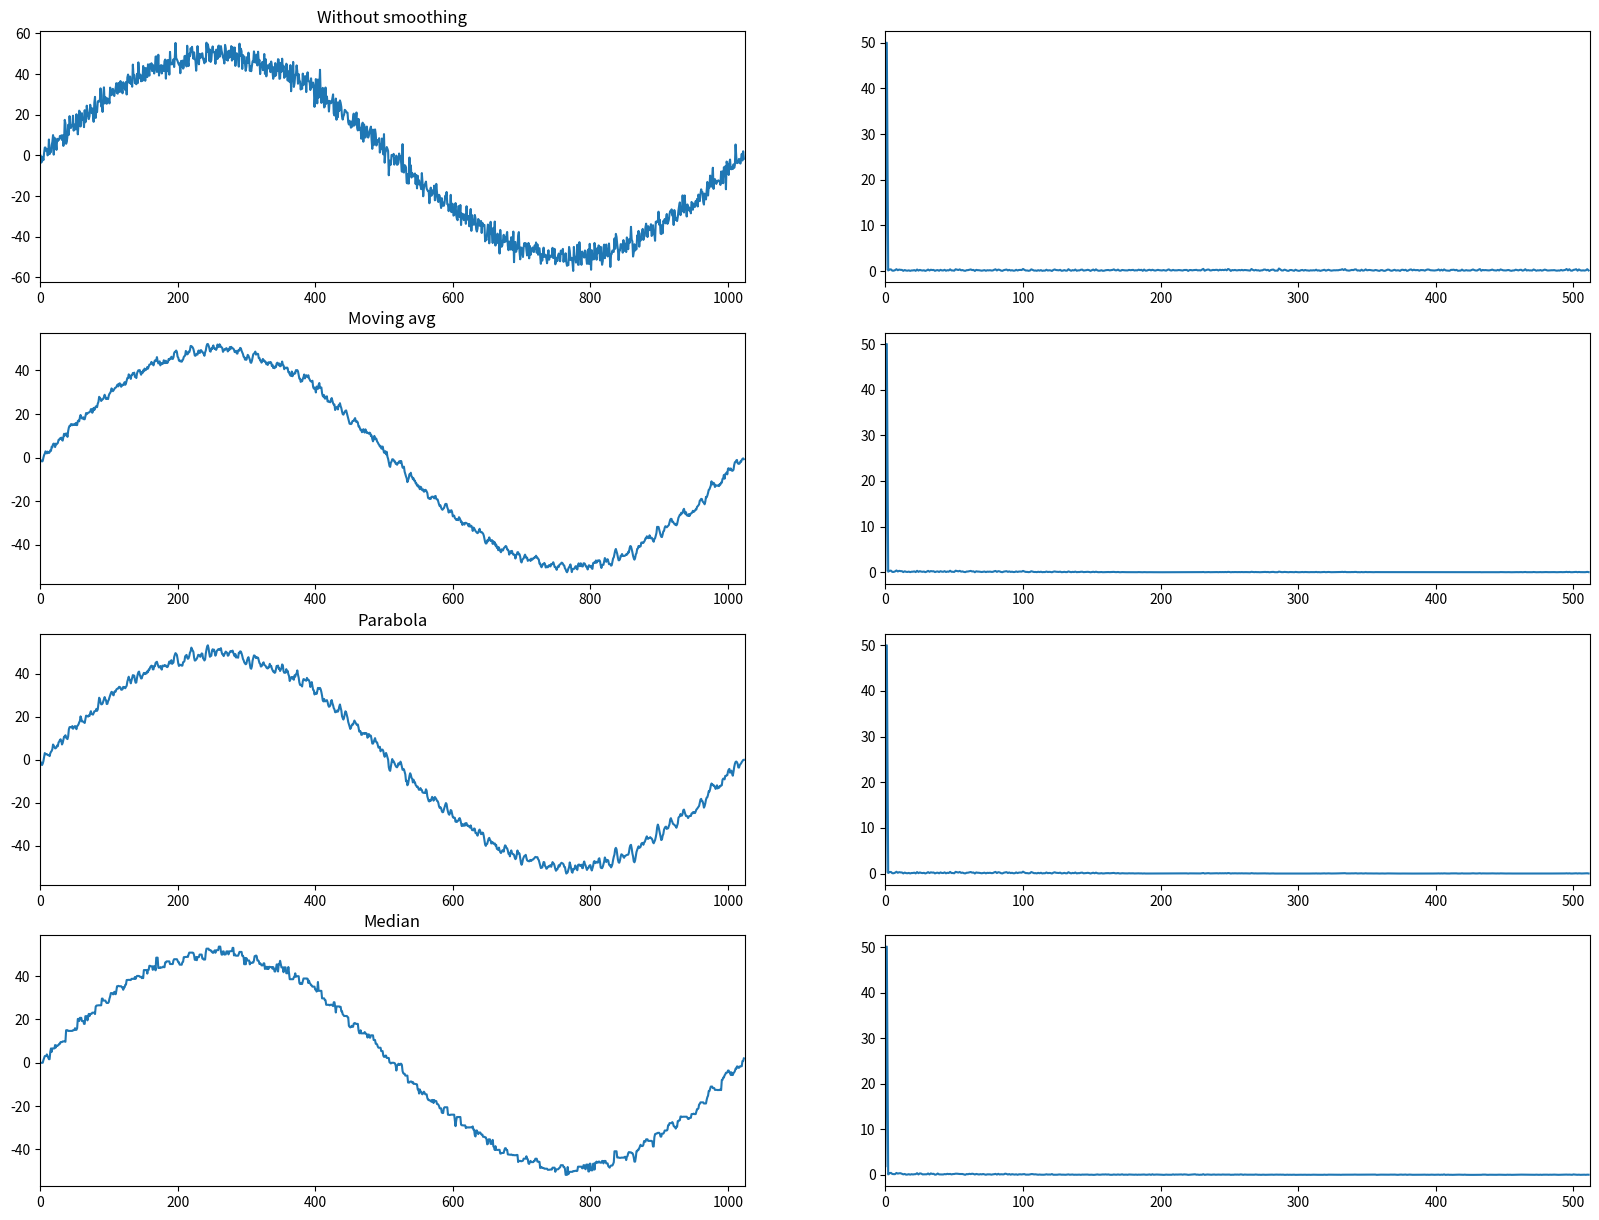

This figure's Python source:
from math import sin, pi, sqrt, cos, atan
from random import random

import matplotlib.pyplot as plt

fig = plt.figure(figsize=(20, 15), dpi=100)
spec = fig.add_gridspec(4, 2)

ax00 = fig.add_subplot(spec[0, 0])
ax01 = fig.add_subplot(spec[0, 1])
ax10 = fig.add_subplot(spec[1, 0])
ax11 = fig.add_subplot(spec[1, 1])
ax20 = fig.add_subplot(spec[2, 0])
ax21 = fig.add_subplot(spec[2, 1])
ax30 = fig.add_subplot(spec[3, 0])
ax31 = fig.add_subplot(spec[3, 1])


def signal(B1, B2, i, N):
    return B1 * sin(2 * pi * i / N) + sum(
        (-1 if random() > 0.5 else 1) * B2 * sin(2 * pi * i * j / N) for j in range(50, 70))


def A_cos_j(signal, j, N):
    return 2 * sum([signal[i] * cos(2 * pi * j * i / N) for i in range(N)]) / N


def A_sin_j(signal, j, N):
    return 2 * sum([signal[i] * sin(2 * pi * j * i / N) for i in range(N)]) / N


def get_spectrum(signal):
    A_cos = [A_cos_j(signal, j, len(signal)) for j in range(0, len(signal) // 2)]
    A_sin = [A_sin_j(signal, j, len(signal)) for j in range(0, len(signal) // 2)]
    return [sqrt(A_cos[j] ** 2 + A_sin[j] ** 2) for j in range(len(signal) // 2)], \
           [atan(A_sin[j] / A_cos[j]) for j in range(len(signal) // 2)]


def avg_smoothing(signal, N, K):
    res = []
    for i in range(N):
        leftEdge = max(i - (K - 1) // 2, 0)
        rightEdge = min(i + (K - 1) // 2 + 1, N)
        res.append(sum(signal[leftEdge:rightEdge]) / (rightEdge - leftEdge))
    return res


def parabola_smoothing(signal, N):
    res = []

    def get(j):
        return signal[j] if j in range(0, N) else 0

    for i in range(0, N):
        res.append((110 * get(i - 6) - 198 * get(i - 5) - 135 * get(i - 4)
                    + 110 * get(i - 3) + 390 * get(i - 2) + 600 * get(i - 1)
                    + 677 * get(i) + 600 * get(i + 1) + 390 * get(i + 2)
                    + 110 * get(i + 3) - 135 * get(i + 4) - 198 * get(i + 5)
                    + 110 * get(i + 6)) / 2431)
    return res


def median_smoothing(signal, N, windowSize):
    res = []
    for i in range(N):
        leftEdge = max(i - (windowSize - 1) // 2, 0)
        rightEdge = min(i + (windowSize - 1) // 2 + 1, N)
        res.append(sorted(signal[leftEdge:rightEdge])[(rightEdge - leftEdge) // 2 + 1])
    return res


def main():
    B1 = 50
    B2 = 1
    N = 1024

    MAX_X = N
    MAX_SPECTRUM_X = N // 2

    X = range(N)
    SPECTRUM_X = range(N // 2)
    S = [signal(B1, B2, i, N) for i in range(N)]

    avg = avg_smoothing(S, N, 5)
    parabola = parabola_smoothing(S, N)
    median = median_smoothing(S, N, 7)

    signal_spectrum = get_spectrum(S)
    avg_spectrum = get_spectrum(avg)
    parabola_spectrum = get_spectrum(parabola)
    median_spectrum = get_spectrum(median)

    ax00.set_title('Without smoothing')
    ax00.plot(X, S)
    ax00.set_xlim((0, MAX_X))
    ax01.plot(SPECTRUM_X, signal_spectrum[0])
    ax01.set_xlim((0, MAX_SPECTRUM_X))

    ax10.set_title('Moving avg')
    ax10.plot(X, avg)
    ax10.set_xlim((0, MAX_X))
    ax11.plot(SPECTRUM_X, avg_spectrum[0])
    ax11.set_xlim((0, MAX_SPECTRUM_X))

    ax20.set_title('Parabola')
    ax20.plot(X, parabola)
    ax20.set_xlim((0, MAX_X))
    ax21.plot(SPECTRUM_X, parabola_spectrum[0])
    ax21.set_xlim((0, MAX_SPECTRUM_X))

    ax30.set_title('Median')
    ax30.plot(X, median)
    ax30.set_xlim((0, MAX_X))
    ax31.plot(SPECTRUM_X, median_spectrum[0])
    ax31.set_xlim((0, MAX_SPECTRUM_X))

    plt.show()


main()
